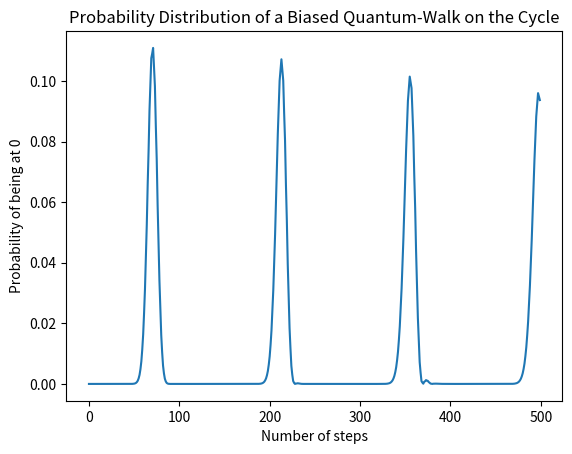

Source code (Python):
##Quantum walk on the cycle where we move clockwise 
## with probabiity 1/k and anticlockwise with probability 
##1 - 1/k


import numpy as np 
import random 
import matplotlib.pyplot as plt
import math

n = 100
k = 2
# n_steps = 7
rho = 1 / k #probability of going left

def make_y(prob):
    y = []
    c = 0
    for i in range(len(prob)):
        if i % 2 == 0:
            c += 1
            e = prob[i] + prob[i + 1]

            y.append(e)
    return y

position_state = [math.comb(n, i) / 2 ** n for i in range(n)]
position_state[0] += 1 / 2 ** n 

coin_state = [np.sqrt(rho), np.sqrt(1 - rho)]
inital_state = np.kron(position_state, coin_state)
# print(len(inital_state))
#This is going 1L, 1R, 2L, 2R, ...
shift_operator = np.zeros((2*n, 2*n))


x = []
for i in range(2):
    coin = (1 - i)
    for j in range(n):
        a = np.zeros(2*n)
        b = np.zeros(2*n)
        a[2*j + coin] = 1
        # x += [2*j + i]

        # # if 0 <=j + (-1)**i <= n:
     
        # if (i == 0 and j == n):
        #     print(i,j)
        #     b[1] = 1
        # else:
        #     # print(i,j)
        b[(2*j + coin + 2*(-1)**i) % (2*n)] = 1

        # if (i == 1 and j == 0):
        #     print("here")
        #     b[2*j + i - 1] = 0
        # elif (i == 0 and j == n - 1):
        #     print("here1")
        #     b[2*j + i + 1] = 0
        # else:
        #     b[2*j + i + 2*(-1)**i] = 1
        # partial = np.outer(b, a.conj().T)
        # # partial = np.outer(b, a)
        # shift_operator += partial
        shift_operator[2*j + coin][(2*j + coin + 2*(-1)**i) % (2*n)] = 1

S = np.matrix(shift_operator)
# print(S)
# print(x)
S2 = S.copy() 
myI = S @ S2.conj().T
# print(myI)
assert np.array_equal(myI, np.eye(2*n))


coin_operator = [[np.sqrt(rho), np.sqrt(1-rho)], [np.sqrt(1-rho), -np.sqrt(rho)]]

evolution_operator = shift_operator @ np.kron(np.eye(n), coin_operator)
final_state = inital_state

probs = []
bound = 500
ys=  []
for n_steps in range(bound):
    final_state = evolution_operator @ final_state

    ##Get the probability we are at 0
    normalise = np.linalg.norm(final_state)

    states = final_state / normalise
    prob = np.abs(states)**2
    # print(prob)

    if n_steps % 100 == 0: 
        ys += [make_y(prob)]

    ## For n = 100
    # if 255 < n_steps < 285:
    #     print(n_steps, prob[1])
    probs.append(prob[0] + prob[1])



y = make_y(prob)

x = np.arange(0, bound)
x2 = np.arange(0, n)

print(n, np.argmax(probs)+1) 


plt.title("Probability Distribution of a Biased Quantum-Walk on the Cycle")
plt.xlabel("Number of steps")
plt.ylabel("Probability of being at 0")
plt.plot(x, probs)
plt.show()

# plt.plot(x2, y)
# plt.show()


# print(prob[n])
# print(prob)
# print(normalise)
# prob = np.abs((final_state[0] + final_state[n + 1]) / normalise)**2
# print(prob)
